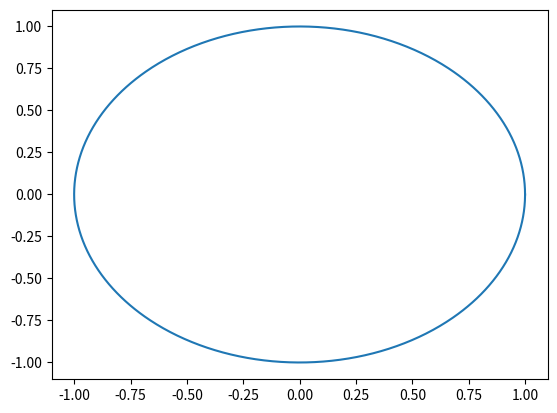

Generate this figure with matplotlib:
import numpy as np
import matplotlib.pyplot as plt

thetas = np.linspace(0, 2 * 3.1416, 1000)
xs = np.cos(thetas)
ys = np.sin(thetas)

plt.plot(xs, ys)
plt.show()
